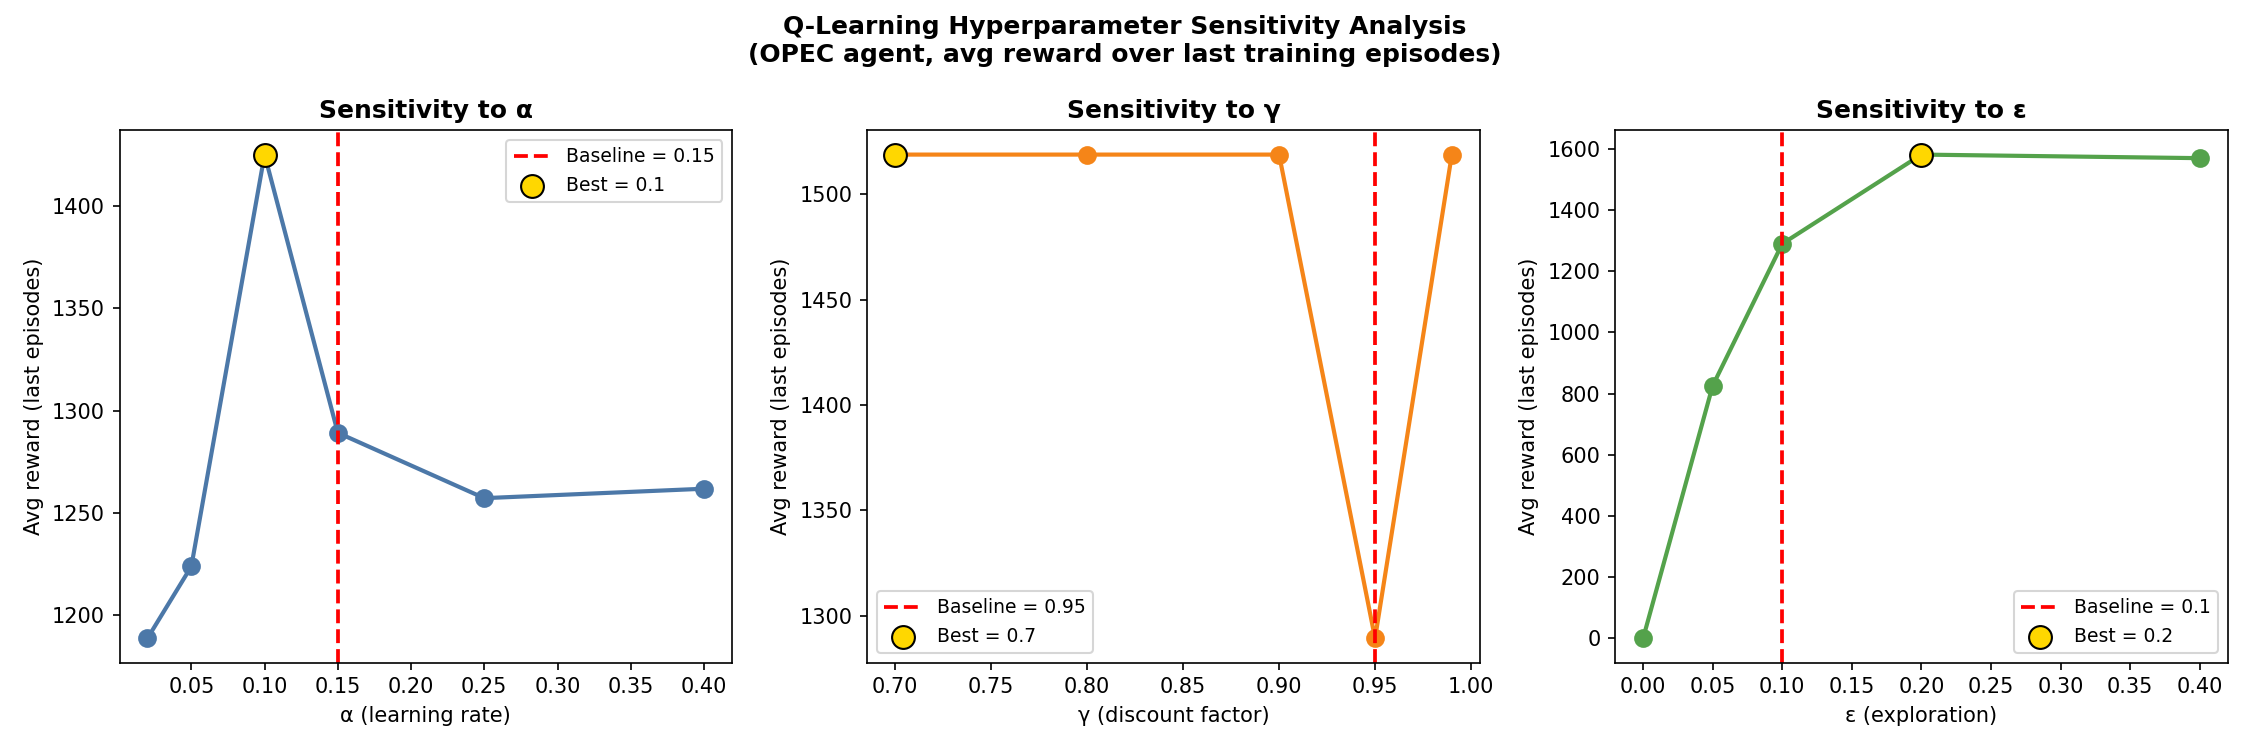

The table this chart was drawn from, first rows:
param, value, avg_reward
alpha, 0.02, 1189
alpha, 0.05, 1224
alpha, 0.1, 1425
alpha, 0.15, 1289
alpha, 0.25, 1257
alpha, 0.4, 1262
gamma, 0.7, 1519
gamma, 0.8, 1519
gamma, 0.9, 1519
gamma, 0.95, 1289
gamma, 0.99, 1519
epsilon, 0.0, 0.0
epsilon, 0.05, 825.4
epsilon, 0.1, 1289
epsilon, 0.2, 1581
epsilon, 0.4, 1569
